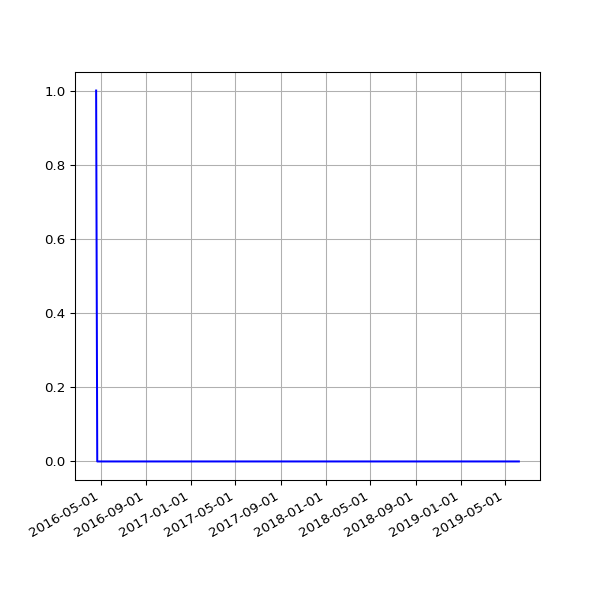

The table this chart was drawn from, first rows:
date, value
2016-04-19 02:16:20 +0100, 1
2016-04-22 02:20:36 +0100, 0
2016-04-26 02:20:16 +0100, 0
2016-04-27 02:54:22 +0100, 0
2016-04-30 02:21:55 +0100, 0
2016-05-01 02:23:43 +0100, 0
2016-05-02 02:59:07 +0100, 0
2016-05-03 02:59:17 +0100, 0
2016-05-04 02:52:33 +0100, 0
2016-05-05 02:59:23 +0100, 0
2016-05-07 02:38:06 +0100, 0
2016-05-12 02:25:21 +0100, 0
2016-05-14 02:26:31 +0100, 0
2016-05-15 02:24:22 +0100, 0
2016-05-20 02:24:25 +0100, 0
2016-05-21 02:35:26 +0100, 0
2016-05-22 02:40:10 +0100, 0
2016-05-23 02:44:24 +0100, 0
2016-05-24 02:38:17 +0100, 0
2016-05-25 02:25:39 +0100, 0
2016-05-27 03:44:21 +0100, 0
2016-05-31 02:25:39 +0100, 0
2016-06-01 02:30:55 +0100, 0
2016-06-02 02:24:09 +0100, 0
2016-06-03 02:26:48 +0100, 0
2016-06-04 02:34:11 +0100, 0
2016-06-05 02:26:27 +0100, 0
2016-06-08 02:31:20 +0100, 0
2016-06-09 02:28:28 +0100, 0
2016-06-10 02:36:42 +0100, 0
2016-06-11 02:26:58 +0100, 0
2016-06-12 02:22:27 +0100, 0
2016-06-13 02:18:13 +0100, 0
2016-06-14 02:19:27 +0100, 0
2016-06-15 02:28:29 +0100, 0
2016-06-16 02:25:53 +0100, 0
2016-06-17 02:22:12 +0100, 0
2016-06-18 02:21:26 +0100, 0
2016-06-19 02:21:23 +0100, 0
2016-06-20 02:26:06 +0100, 0
2016-06-21 02:31:02 +0100, 0
2016-06-22 02:21:58 +0100, 0
2016-06-23 02:21:47 +0100, 0
2016-06-24 02:35:07 +0100, 0
2016-06-25 02:58:43 +0100, 0
2016-06-26 02:29:30 +0100, 0
2016-06-27 02:37:26 +0100, 0
2016-06-28 02:46:05 +0100, 0
2016-06-29 02:35:11 +0100, 0
2016-06-30 02:25:08 +0100, 0
2016-07-01 02:22:14 +0100, 0
2016-07-02 02:27:18 +0100, 0
2016-07-03 02:21:16 +0100, 0
2016-07-04 02:31:56 +0100, 0
2016-07-05 02:23:39 +0100, 0
2016-07-06 02:42:54 +0100, 0
2016-07-07 02:23:52 +0100, 0
2016-07-08 02:32:38 +0100, 0
2016-07-09 02:23:55 +0100, 0
2016-07-10 02:22:14 +0100, 0
... 605 more rows
